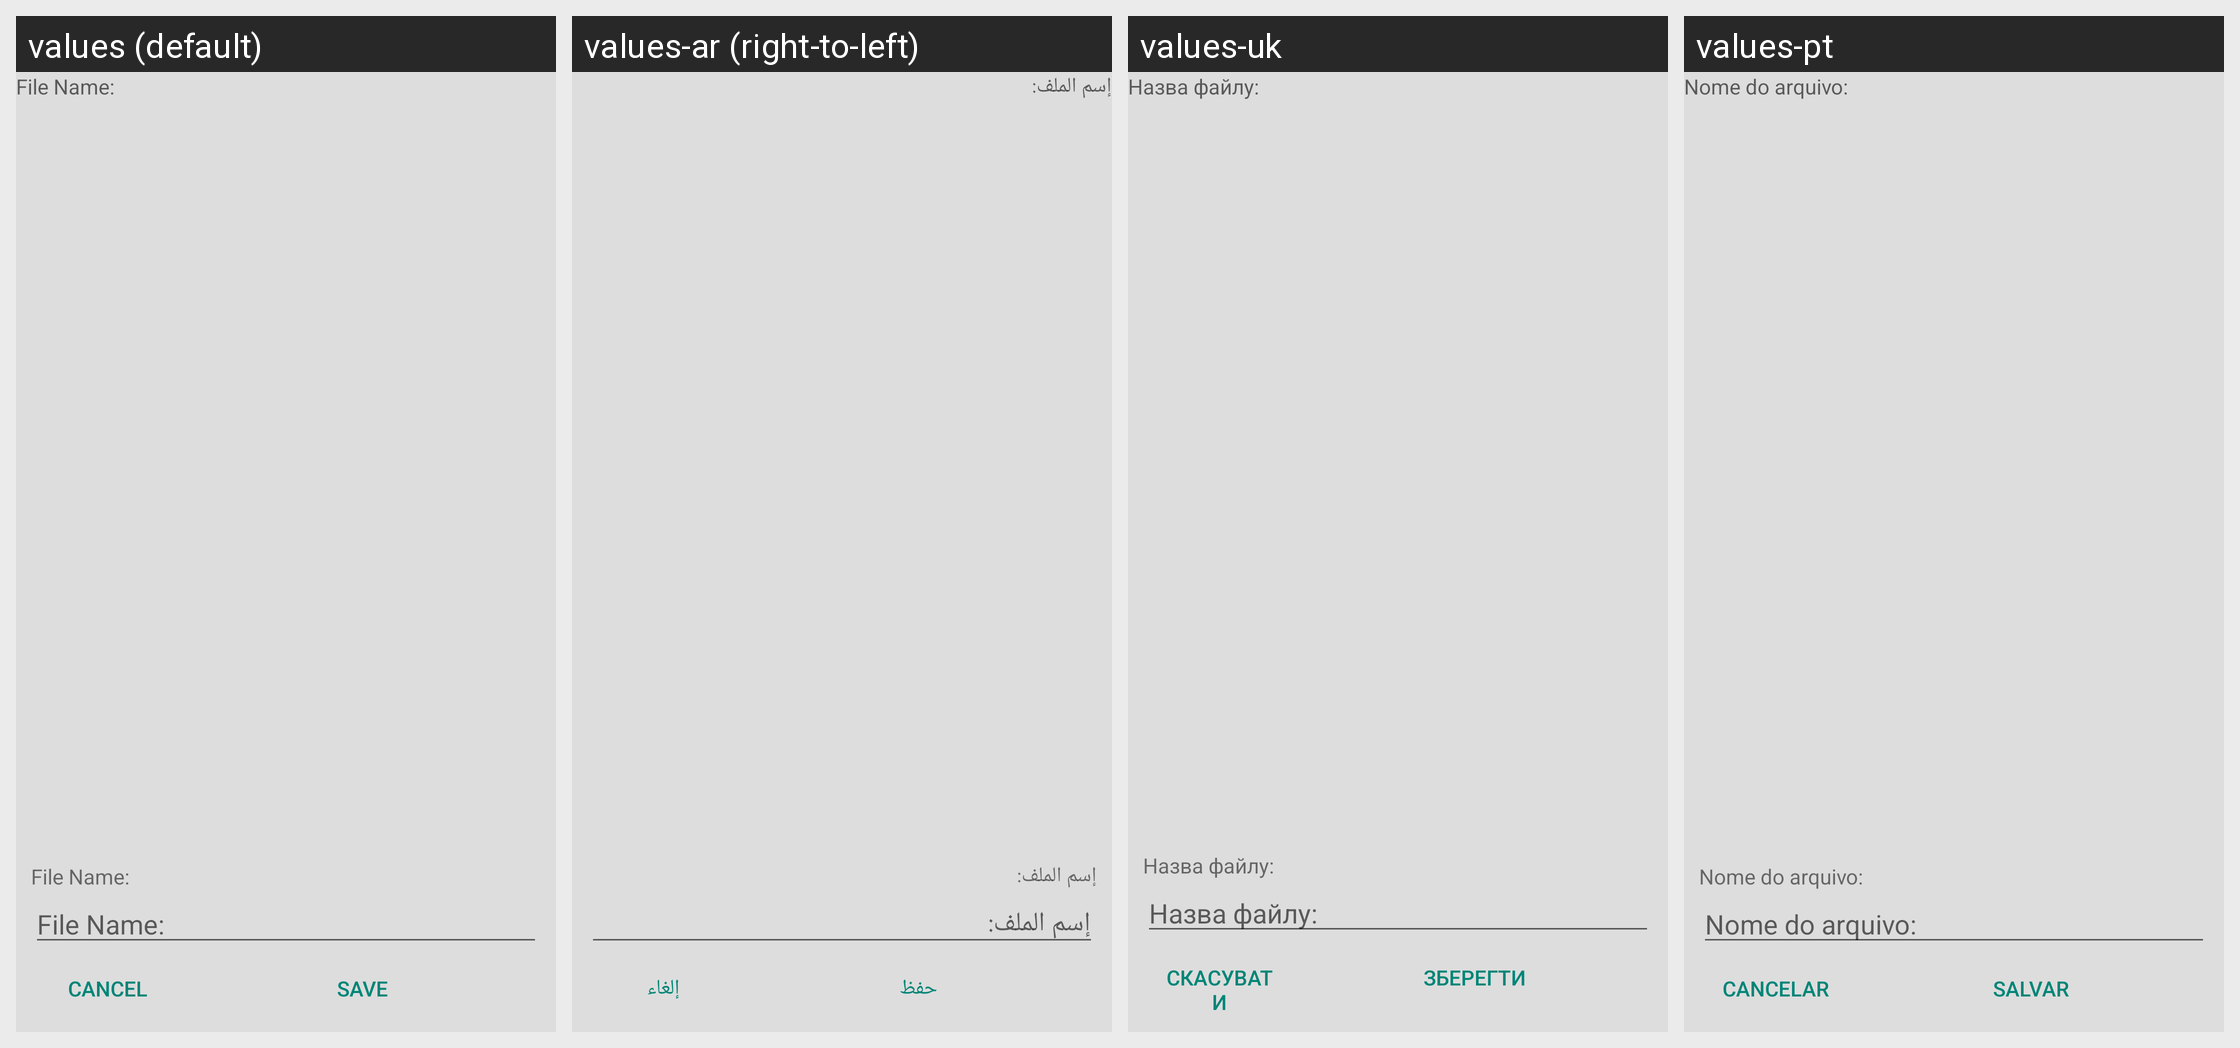

Strings drawn on this Android screen and how each of the app's shown locales translates them:
Android screen res/layout/file_dialog_main.xml rendered under 4 locales, left to right: values (default), values-ar (right-to-left), values-uk, values-pt. Device: Nexus 5 (rendered at 1080×1920; each locale shown at half size, 540×960, under a caption strip naming it); theme AppTheme.
Other locales in the repository, not shown: values-cn, values-de, values-es, values-fa, values-fr, values-hi, values-it, values-ja, values-pl, values-ru, values-tr, values-zh, values-zh-rCN, values-zh-rTW.
Strings drawn on this screen, with the default value and each locale's value (text and hints the layout hard-codes, and strings that could not be matched under every locale, appear in the picture but are not listed):

File_Name
  values: File Name:
  values-ar: إسم الملف:
  values-uk: Назва файлу:
  values-pt: Nome do arquivo:

Cancel
  values: Cancel
  values-ar: إلغاء
  values-uk: Скасувати
  values-pt: Cancelar

Create
  values: Save
  values-ar: حفظ
  values-uk: Зберегти
  values-pt: Salvar
